Run: headless pygame with SDL's dummy video driver; simulated clock (each Clock.tick advances the game by its frame time, no real sleeping); random seed 0; keys injected as events and as key.get_pressed() state; no mouse input.
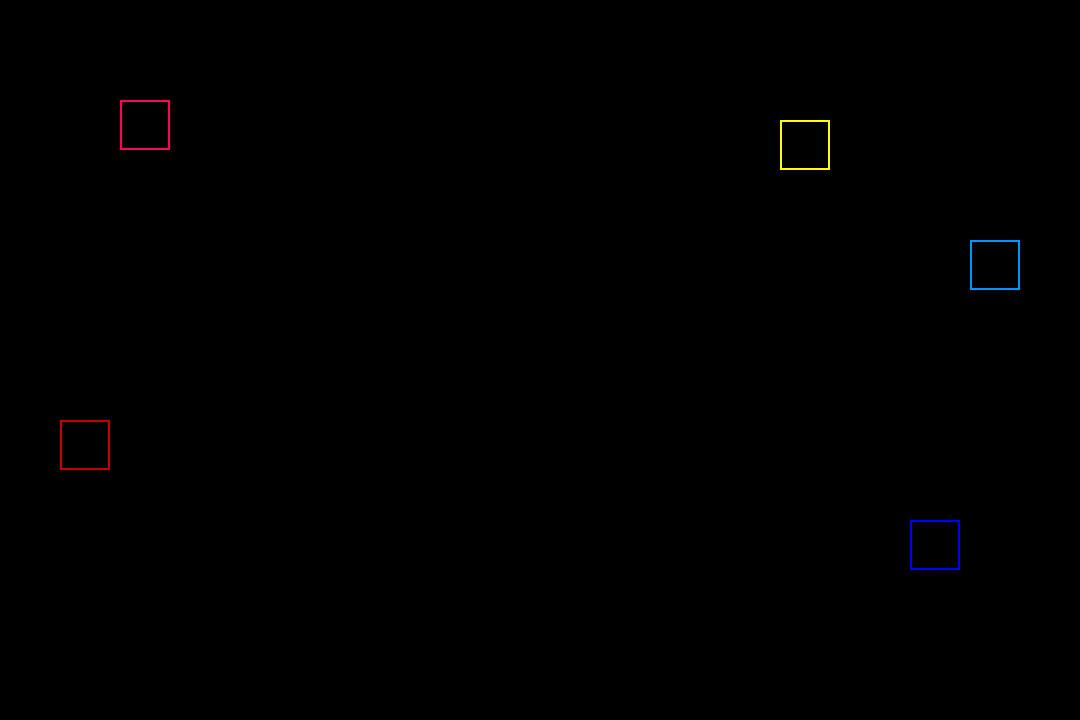
Frame 1 of 4 · flips 1–60 · no input
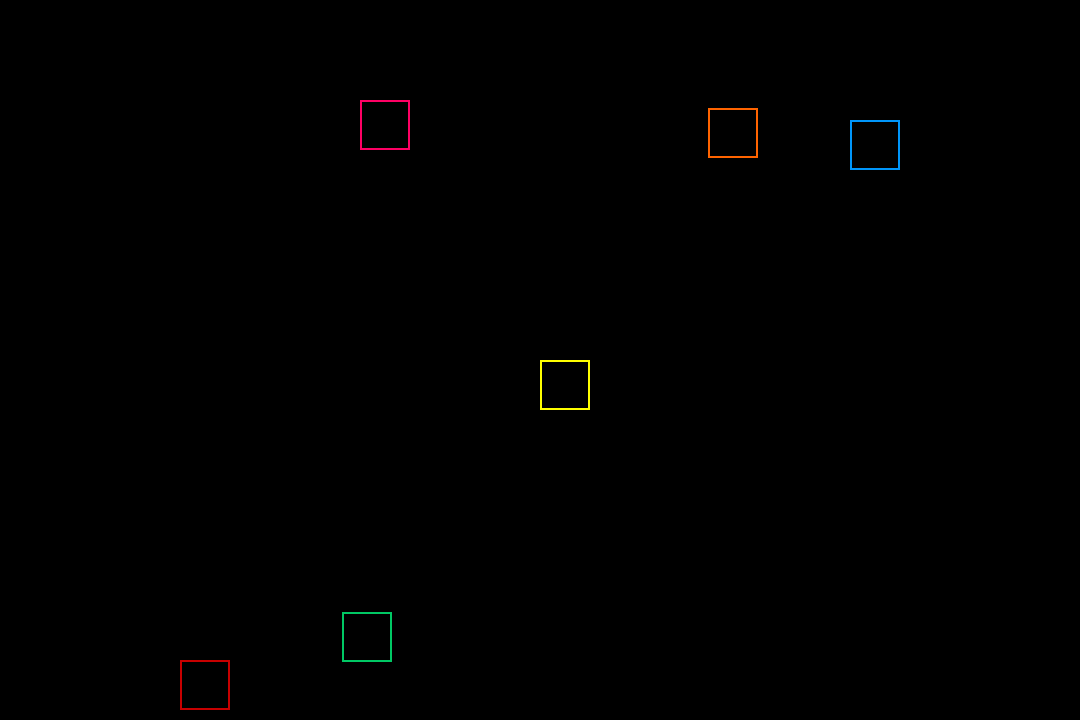
Frame 2 of 4 · flips 61–180 · tapped SPACE, RETURN · held RIGHT (→), D
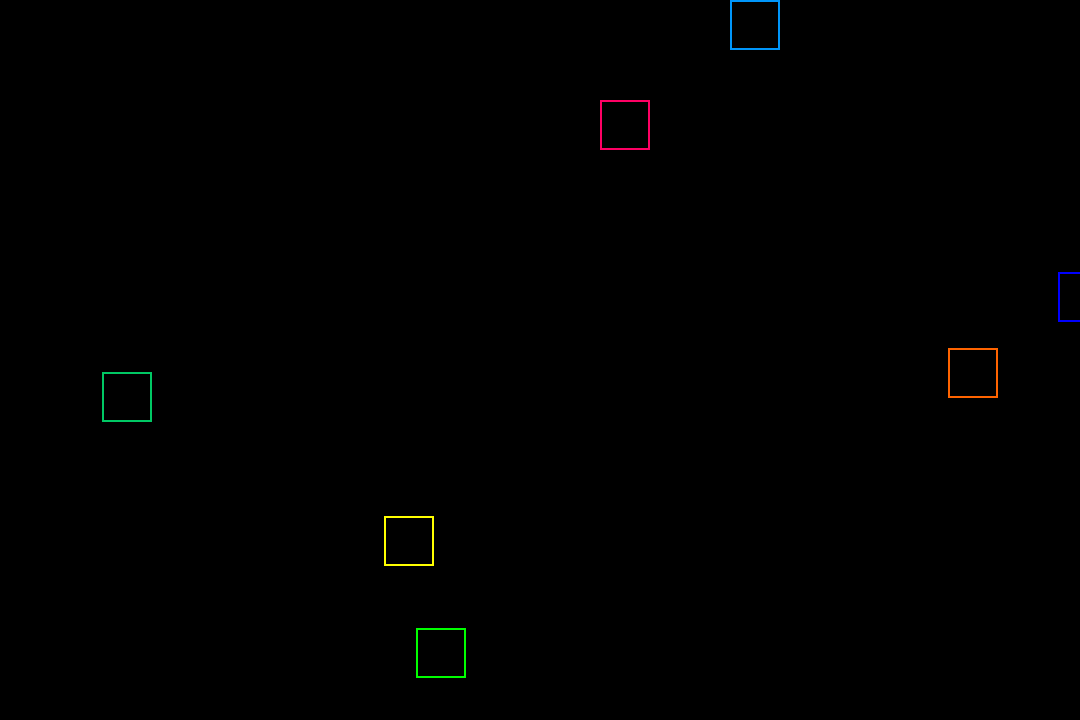
Frame 3 of 4 · flips 181–300 · held DOWN (↓), S
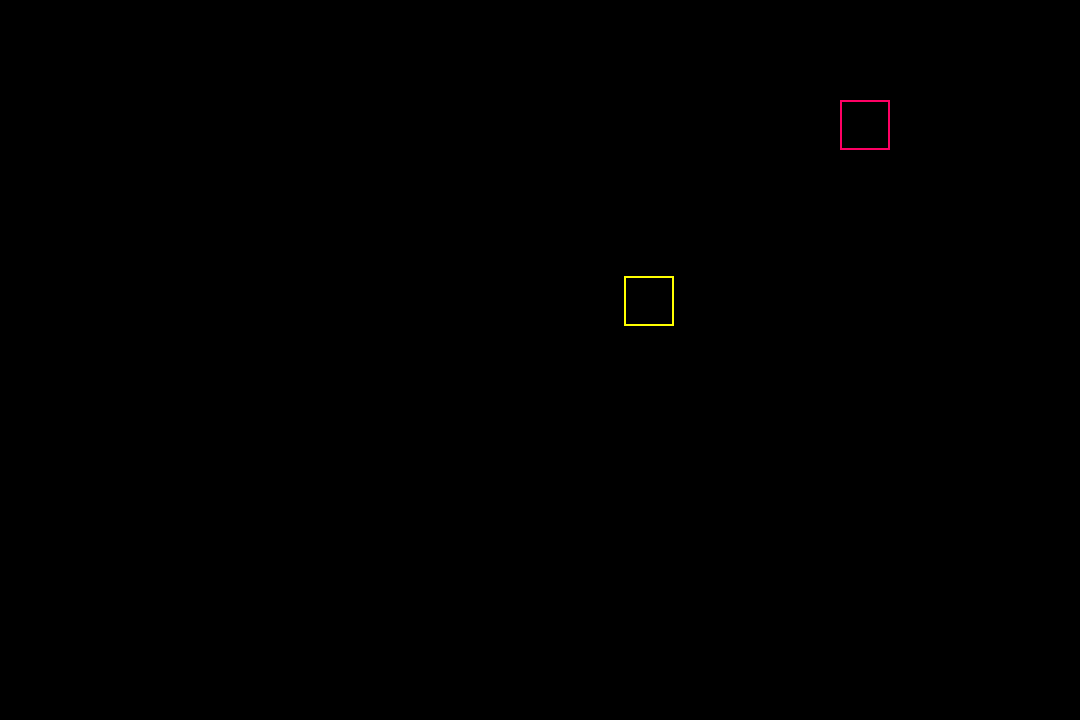
Frame 4 of 4 · flips 301–420 · held LEFT (←), A, UP (↑), W

The pygame program that drew these frames:

import pygame
import random

pygame.init()

WIDTH = 1080
HEIGHT = 720
screen = pygame.display.set_mode((WIDTH,HEIGHT))

collicount = 0

"""----------------------- S P A W N I N G  M A N A G E M E N T ----------------------------"""

xrAbricot = int(random.choice([200,400,600,800]))
yrAbricot = 0
xrBanane = int(random.choice([300,500,700,900]))
yrBanane = 0

xrFigue = 0 
yrFigue = int(random.choice([100,400,600]))
xrFraise = 0
yrFraise = int(random.choice([200,300,500]))

xrMangue = int(random.choice([200,400,600,800]))
yrMangue = 670
xrOrange = int(random.choice([300,500,700,900]))
yrOrange = 670

xrPasteque = 1030
yrPasteque = int(random.choice([100,400,600]))
xrPoire = 1030
yrPoire = int(random.choice([200,300,500]))

"""------------------- R E C T   I N I T A L I Z A T I O N -------------------------"""

abricot = pygame.Rect(xrAbricot,yrAbricot,50,50)
banane = pygame.Rect(xrBanane,yrBanane,50,50)
figue = pygame.Rect(xrFigue,yrFigue,50,50)
fraise = pygame.Rect(xrFraise,yrFraise,50,50)
mangue = pygame.Rect(xrMangue,yrMangue,50,50)
orange = pygame.Rect(xrOrange,yrOrange,50,50)
pasteque = pygame.Rect(xrPasteque,yrPasteque,50,50)
poire = pygame.Rect(xrPoire,yrPoire,50,50)

colliders = [abricot,banane,figue,fraise,mangue,orange,pasteque,poire]

xRandom = 0
yRandom = 0

"""---------------------------- M O V E M E N T  M A N A G E M E N T --------------------------------"""

xAbricot = -2
yAbricot = -2
xBanane = -2
yBanane = 2
xFigue = 2
yFigue = 0
xFraise = 1
yFraise = 2
xMangue = 2
yMangue = 2
xOrange = 2
yOrange = 1
xPasteque = -2
yPasteque = 2
xPoire = -1
yPoire = -1

"""------------------------------------ G A M E  L O O P ------------------------------------------"""

running = True
while running:

    for event in pygame.event.get():
        if event.type == pygame.QUIT:
            running = False

    xRandom = 0
    yRandom = 0

    screen.fill((0,0,0))
    
    """---------------------------- C O N T A C T  M A N A G E M E N T --------------------------------"""

    if abricot.collidelist([banane,figue,fraise,mangue,orange,pasteque,poire]) != -1:
        collicount += 1
        print(collicount)
        xAbricot = -xAbricot
        yAbricot = -yAbricot
    
    if banane.collidelist([abricot,figue,fraise,mangue,orange,pasteque,poire]) != -1:
        collicount += 1
        print(collicount)
        xBanane = -xBanane
        yBanane = -yBanane
    
    if figue.collidelist([abricot,banane,fraise,mangue,orange,pasteque,poire]) != -1:
        collicount += 1
        print(collicount)
        xFigue = -xFigue
        yFigue = -yFigue

    if fraise.collidelist([abricot,banane,figue,mangue,orange,pasteque,poire]) != -1:
        collicount += 1
        print(collicount)
        xFraise = -xFraise
        yFraise = -yFraise

    if mangue.collidelist([abricot,banane,figue,fraise,orange,pasteque,poire]) != -1:
        collicount += 1
        print(collicount)
        xMangue = -xMangue
        yMangue = -yMangue

    if orange.collidelist([abricot,banane,figue,fraise,mangue,pasteque,poire]) != -1:
        collicount += 1
        print(collicount)
        xOrange = -xOrange
        yOrange = -yOrange

    if pasteque.collidelist([abricot,banane,figue,fraise,mangue,orange,poire]) != -1:
        collicount += 1
        print(collicount)
        xPasteque = -xPasteque
        yPasteque = -yPasteque
        
    if poire.collidelist([abricot,banane,figue,fraise,mangue,orange,pasteque]) != -1:
        collicount += 1
        print(collicount)
        xPoire = -xPoire
        yPoire = -yPoire
    

    """---------------------------- M O V E M E N T S --------------------------------"""    

    abricot.move_ip(xAbricot,yAbricot)
    banane.move_ip(xBanane,yBanane)
    figue.move_ip(xFigue,yFigue)
    fraise.move_ip(xFraise,yFraise)
    mangue.move_ip(xMangue,yMangue)
    orange.move_ip(xOrange,yOrange)
    pasteque.move_ip(xPasteque,yPasteque)
    poire.move_ip(xPoire,yPoire)

    """------------ ---- D I S P L A Y I N G   R E C T A N G L E S ------------------"""

    pygame.draw.rect(screen,(255,100,0),abricot,2)
    pygame.draw.rect(screen,(255,255,0),banane,2)
    pygame.draw.rect(screen,(255,0,100),figue,2)
    pygame.draw.rect(screen,(200,0,0),fraise,2)
    pygame.draw.rect(screen,(0,200,100),mangue,2)
    pygame.draw.rect(screen,(0,255,0),orange,2)
    pygame.draw.rect(screen,(0,0,255),pasteque,2)
    pygame.draw.rect(screen,(0,150,250),poire,2)

    """------------------- S P A W N I N G  M A N A G E M E N T ---------------------"""

    if abricot.x > 1330 or abricot.y > 970 or abricot.x < -250 or abricot.y < -250:
        abricot.x = int(random.choice([200,400,600,800]))
        abricot.y = 0
        xAbricot = -xAbricot
        yAbricot = -yAbricot
    if banane.x > 1330 or banane.y > 970 or banane.x < -250 or banane.y < -250:
        banane.x = int(random.choice([300,500,700,900]))
        banane.y = 0
        xBanane = -xBanane
        yBanane = -yBanane
    if figue.x > 1330 or figue.y > 970 or figue.x < -250 or figue.y < -250:
        figue.x = 0
        figue.y = int(random.choice([100,400,600]))
        xFigue = -xFigue
        yFigue = -yFigue
    if fraise.x > 1330 or fraise.y > 970 or fraise.x < -250 or fraise.y < -250:
        fraise.x = 0
        fraise.y = int(random.choice([200,300,500]))
        xFraise = -xFraise
        yFraise = -yFraise
    if mangue.x > 1330 or mangue.y > 970 or mangue.x < -250 or mangue.y < -250:
        mangue.x = int(random.choice([200,400,600,800]))
        mangue.y = 670
        xMangue = -xMangue
        yMangue = -yMangue
    if orange.x > 1330 or orange.y > 970 or orange.x < -250 or orange.y < -250:
        orange.x =  int(random.choice([300,500,700,900]))
        orange.y = 670
        xOrange = -xOrange
        yOrange = -yOrange
    if pasteque.x > 1330 or pasteque.y > 970 or pasteque.x < -250 or pasteque.y < -250:
        pasteque.x = 1030
        pasteque.y = int(random.choice([200,300,500]))
        xPasteque = -xPasteque
        yPasteque = -yPasteque
    if poire.x > 1330 or poire.y > 970 or poire.x < -250 or poire.y < -250:
        poire.x = 1030
        poire.y = int(random.choice([100,400,600]))
        xPoire = -xPoire
        yPoire = -yPoire

    """------------------------- R E L I A B I L I T Y --------------------------------
     E N S U R I N G  T W O  A S S E T S  D O N'T  S T A Y  B L O C K E D  T O G H E T E R
    """

    if collicount > 100:
        abricot.x = int(random.choice([200,400,600,800]))
        abricot.y = 0
        banane.x = int(random.choice([300,500,700,900]))
        banane.y = 0
        figue.x = 0
        figue.y = int(random.choice([100,400,600]))
        fraise.x = 0
        fraise.y = int(random.choice([200,300,500]))
        mangue.x = int(random.choice([200,400,600,800]))
        mangue.y = 670
        orange.x =  int(random.choice([300,500,700,900]))
        orange.y = 670
        pasteque.x = 1030
        pasteque.y = int(random.choice([200,300,500]))
        poire.x = 1030
        poire.y = int(random.choice([100,400,600]))
        collicount = 0

    clock = pygame.time.Clock()
    clock.tick(120)

    pygame.display.update()

pygame.quit()
